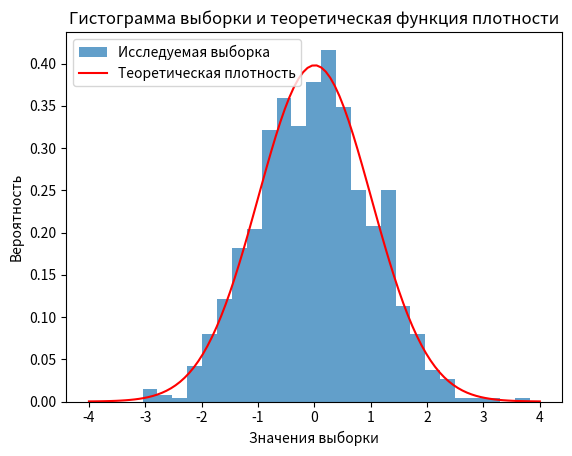

Write the Python code that produced this figure.
import numpy as np
import matplotlib.pyplot as plt
from scipy.stats import norm

# Генерация выборки
sample = np.random.normal(loc=0, scale=1, size=1000)

# Оценка параметров распределения
mu_hat = np.mean(sample)
sigma_hat = np.std(sample)

# Визуализация гистограммы выборки
plt.hist(sample, bins='auto', density=True, alpha=0.7, label='Исследуемая выборка')

# Визуализация теоретической функции плотности для полученных оценок параметров
x = np.linspace(-4, 4, 100)
pdf = norm.pdf(x, loc=mu_hat, scale=sigma_hat)
plt.plot(x, pdf, 'r', label='Теоретическая плотность')

# Настройка графика
plt.xlabel('Значения выборки')
plt.ylabel('Вероятность')
plt.title('Гистограмма выборки и теоретическая функция плотности')
plt.legend()

# Отображение графика
plt.show()
